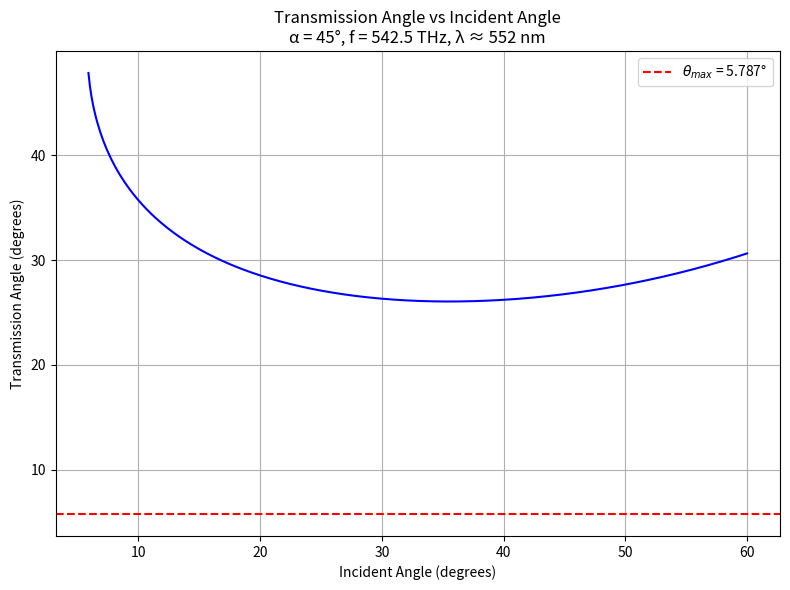

Python code for this plot:
import numpy as np
import matplotlib.pyplot as plt

# Constants
alpha_deg = 45
alpha = np.radians(alpha_deg)
f_THz = 542.5  # THz
c = 3e8  # m/s

# Calculate wavelength
wavelength_nm = (c / (f_THz * 1e12)) * 1e9  # in nm

# Cauchy approximation for glass
def refractive_index_glass(wavelength_nm):
    wl = wavelength_nm / 1000  # microns
    B = 1.5046
    C = 0.00420
    return B + C / (wl**2)

n_glass = refractive_index_glass(wavelength_nm)
n_air = 1.0

# Angles of incidence (degrees)
theta_i_deg = np.linspace(0, 60, 500)
theta_i = np.radians(theta_i_deg)

# Snell's law: air → glass
sin_r1 = n_air / n_glass * np.sin(theta_i)
valid_r1 = np.abs(sin_r1) <= 1
r1 = np.empty_like(theta_i)
r1[:] = np.nan
r1[valid_r1] = np.arcsin(sin_r1[valid_r1])

# Inside prism: apply geometry for deviation
# Second angle of incidence at internal surface
r2 = alpha - r1  # geometry: interior angle of triangle
sin_r2_exit = n_glass / n_air * np.sin(r2)

valid_r2 = (np.abs(sin_r2_exit) <= 1)
theta_t = np.empty_like(theta_i)
theta_t[:] = np.nan
theta_t[valid_r1 & valid_r2] = np.arcsin(sin_r2_exit[valid_r1 & valid_r2])

# Total deviation = theta_i + theta_t - alpha
transmission_angle_deg = np.degrees(theta_t + theta_i - alpha)

# Plot
plt.figure(figsize=(8, 6))
plt.plot(theta_i_deg, transmission_angle_deg, color='blue')
plt.axhline(y=5.787, color='red', linestyle='--', label=r'$\theta_{max}$ = 5.787°')
plt.xlabel("Incident Angle (degrees)")
plt.ylabel("Transmission Angle (degrees)")
plt.title("Transmission Angle vs Incident Angle\n" +
          f"α = {alpha_deg}°, f = {f_THz} THz, λ ≈ {int(wavelength_nm)} nm")
plt.grid(True)
plt.legend()
plt.tight_layout()
plt.show()
plt.savefig('task12aimage.png')